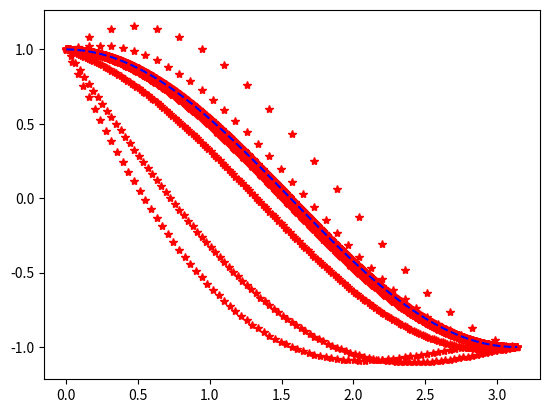

Write Python code to recreate this figure.
import matplotlib.pyplot as plt
import numpy as np
def toch(x,t): # точное решение
    return np.cos(x + t)
def f(x,t): # правая часть
    return -np.sin(x + t) + np.cos(x + t)
def w(a,t,alpha):
    return np.cos(a + t)+np.sin(a+t)/alpha
def V(b,t,betta):
    return np.cos(b + t)-np.sin(b+t)/betta
def Gauss(N,h,alpha,betta,n,tau,sgm,ko_1,ko_2,a,b):
    Setka = np.arange(a, b + h, h)
    A_1=((-1.5)/h)-alpha
    C_1=2/h
    B_1=(-0.5)/h
    F_1=-alpha*w(a,((n+1)*tau),alpha)
    A=-sgm/(h**2)
    C=((1/tau)+2*sgm/(h**2))
    B=A
    A_2=((1.5)/h)+betta
    C_2=-2/h
    B_2=(0.5)/h
    F_2=betta*V(b,((n+1)*tau),betta)
    G_1=ko_1 * toch(Setka[0], (n+1) * tau) + ko_2 * toch(Setka[1], (n+1) * tau) + ko_1 * toch(Setka[2], (n+1) * tau) + f(Setka[1], (n+1) * tau)
    G_2 = ko_1 * toch(Setka[N-2], (n+1) * tau) + ko_2 * toch(Setka[N-1], (n+1) * tau) + ko_1 * toch(Setka[N], (n+1) * tau) + f(Setka[N-1],  (n+1) * tau)
    co_1=(-B / B_1)
    co_2=(-A / B_2)
    C_1=C_1*co_1+C
    A_1=A_1*co_1+A
    F_1=F_1*co_1+G_1
    C_2=C_2*co_2+C
    A_2=A_2*co_2+B
    F_2=F_2*co_2+G_2
    a=[F_1/A_1,-C_1/A_1,A_2,F_2,C_2]
    return a
def RES(N):
 t=1
 a=0
 b=np.pi
 h=(b-a)/N
 k=np.zeros(N+1)
 v=np.zeros(N+1)
 Setka=np.arange(a,b+h,h)
 alpha=1
 betta=1
 tau=h**2
 T=np.arange(0,t+tau,tau)
 sgm=0.5
 ko_1=((1-sgm)/h**2)
 ko_2=((1/tau)-(2*(1-sgm)/(h**2)))
 A=-sgm/(h**2)
 B=A
 C=(1/(tau))+(2*sgm/(h**2))
 res=np.zeros(N+1)
 TR=np.zeros(N+1)
 n=0
 L=np.zeros(N+1)
 GAU=Gauss(N, h, alpha, betta, n, tau, sgm, ko_1, ko_2, a, b)
 list_1=[]
 list_2=[]
 Nev=0
 for i in range(0,N+1):
     L[i]=toch(Setka[i],n*tau)
 while n<=1000:
    k[0] = GAU[1]
    v[0] = GAU[0]
    for i in range(1,N):
        F=ko_1*L[i-1]+ko_2*L[i]+ko_1*L[i+1]+f(Setka[i],n*tau)
        k[i]=-B/(C+A*k[i-1])
        v[i]=-(A*v[i-1]-F)/(C+A*k[i-1])
    res[N]=(GAU[3]-GAU[4]*v[N-1])/(GAU[2]+GAU[4]*k[N-1])
    for i in range(N-1,-1,-1):
        res[i]=k[i]*res[i+1]+v[i]
    L=res
    for i in range(0, N + 1):
        TR[i] = toch(Setka[i], (n+1) * tau)
    Nev = np.max(L - TR)/np.max(TR)
    list_1.append(Nev)
    list_2.append(n)
    n = n + 1
    print(Nev)
 plt.plot(Setka,res,'r*')
 return Nev
RES(20)
RES(40)
RES(80)
RES(100)
RES(200)
RES(400)
RES(500)
RES(700)
RES(1000)
N=1000
TR=np.zeros(N+1)
a = 0
b = np.pi
h = (b - a) / N
Setka=np.arange(a,b+h,h)
for i in range(0,N+1):
    TR[i]=toch(Setka[i],0.01 )
plt.plot(Setka,TR,'b--')
#print(np.log2(RES(50) / RES(100)))
#plt.plot(Setka,res,'r--',Setka,TR,'b*')
 #plt.plot(list_2,list_1)
plt.show()

